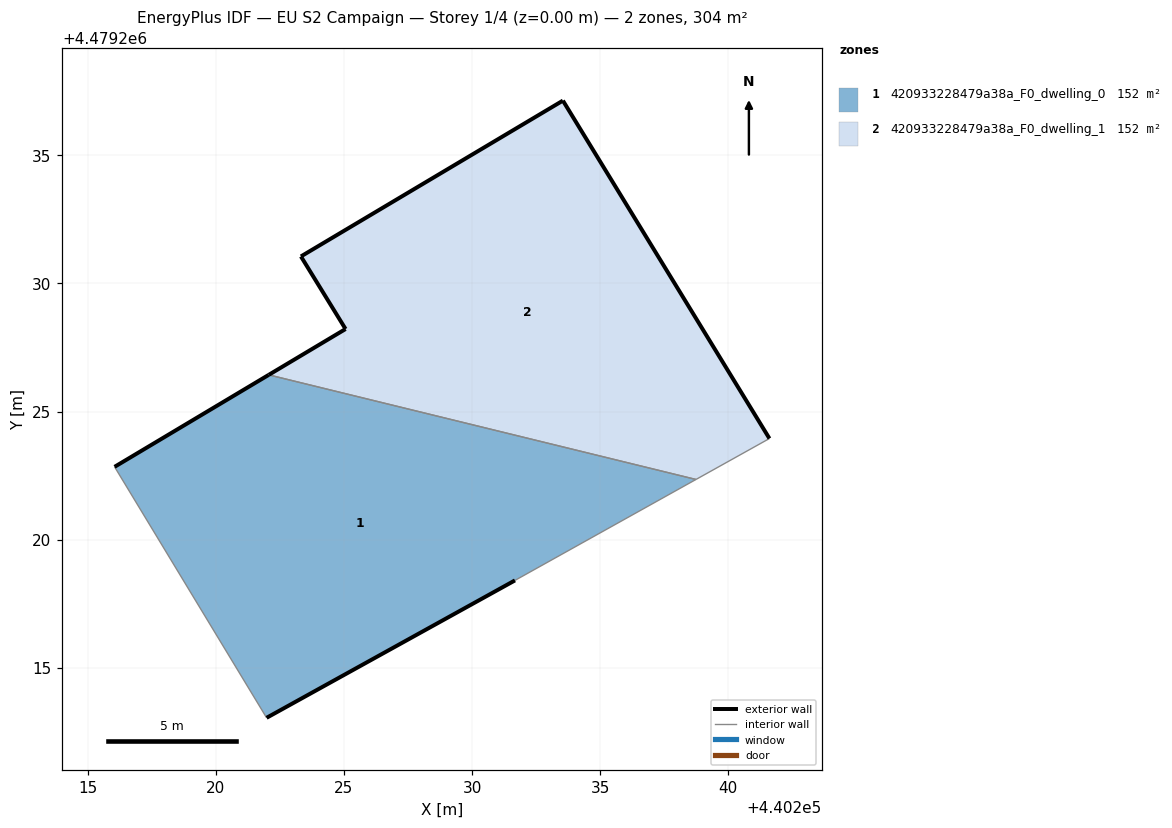
=== STOREY PLAN SPEC (per zone: floor XY polygon, exterior-wall plan segments, windows/doors) ===
zone 1: 420933228479a38a_F0_dwelling_0  (152.0 m²)
  floor: (440231.67, 4479218.41) (440238.74, 4479222.35) (440222.07, 4479226.43) (440216.05, 4479222.84) (440221.98, 4479213.05)
  exterior wall: (440231.67, 4479218.41) – (440221.98, 4479213.05)  [11.1 m]
  exterior wall: (440216.05, 4479222.84) – (440222.07, 4479226.43)  [7.0 m]
  interior walls: 3
zone 2: 420933228479a38a_F0_dwelling_1  (152.0 m²)
  floor: (440241.61, 4479223.95) (440233.55, 4479237.14) (440223.32, 4479231.06) (440225.06, 4479228.22) (440222.07, 4479226.43) (440238.74, 4479222.35)
  exterior wall: (440233.55, 4479237.14) – (440241.61, 4479223.95)  [15.5 m]
  exterior wall: (440222.07, 4479226.43) – (440225.06, 4479228.22)  [3.5 m]
  exterior wall: (440225.06, 4479228.22) – (440223.32, 4479231.06)  [3.3 m]
  exterior wall: (440223.32, 4479231.06) – (440233.55, 4479237.14)  [11.9 m]
  interior walls: 2

=== DERIVED (storey summary) ===
Building: EU S2 Campaign
Storey: 1 of 4  (floor level z = 0.00 m)
Storey gross floor area: 304.0 m²
Zones on this storey: 2
  - 420933228479a38a_F0_dwelling_0: floor 152.0 m²; exterior wall 18.1 m (54.2 m²); WWR 0.0%
  - 420933228479a38a_F0_dwelling_1: floor 152.0 m²; exterior wall 34.2 m (102.5 m²); WWR 0.0%
Zone adjacency (shared interzone walls):
  - 420933228479a38a_F0_dwelling_0 ↔ 420933228479a38a_F0_dwelling_1